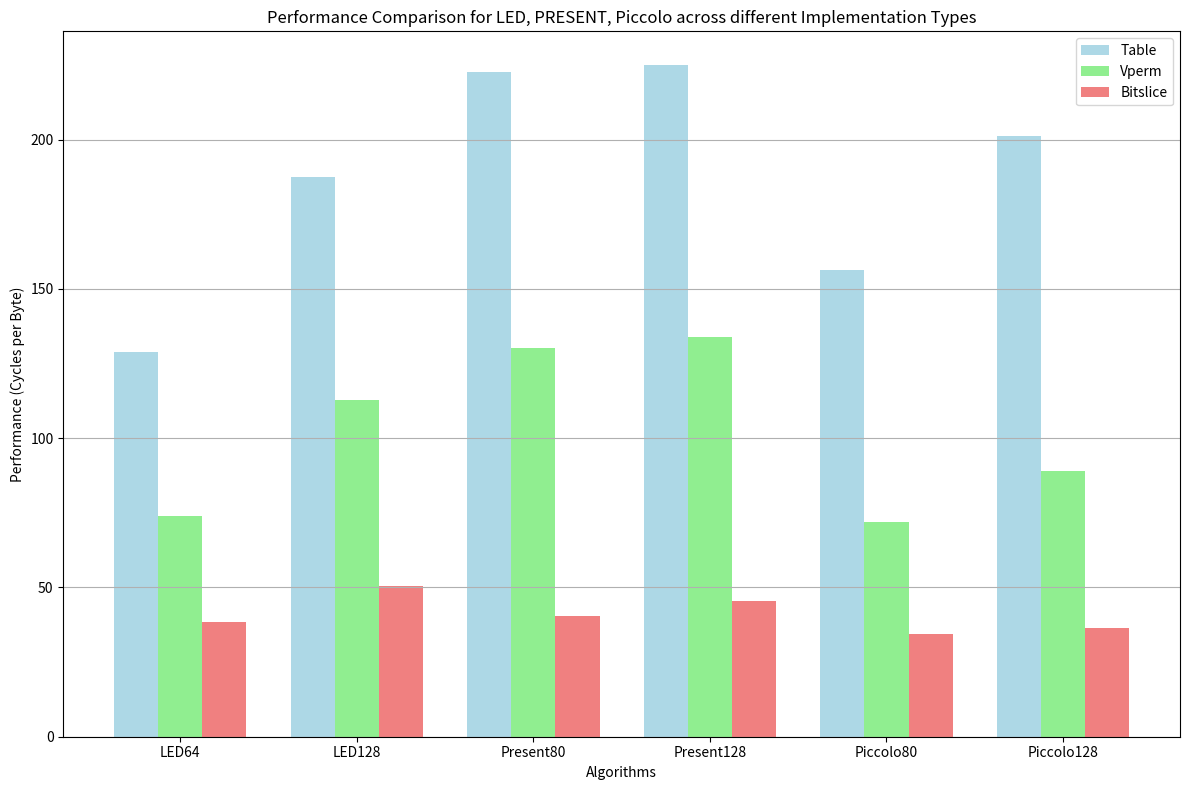

Write Python code to recreate this figure.
import matplotlib.pyplot as plt
import numpy as np

# Data
algorithms = ['LED64', 'LED128', 'Present80', 'Present128', 'Piccolo80', 'Piccolo128']
implementation_types = ['Table', 'Vperm', 'Bitslice']

# Performance data (cycles per byte)
performance_data = np.array([
    [128.9, 73.8, 38.42],
    [187.5, 112.8, 50.54],
    [222.8, 130.2, 40.3],
    [225.04, 133.8, 45.54],
    [156.2, 71.94, 34.3],
    [201.1, 89.1, 36.5]
])

# Separate performance data into arrays for Table, Vperm, and Bitslice
table_data = performance_data[:, 0::3].flatten()
vperm_data = performance_data[:, 1::3].flatten()
bitslice_data = performance_data[:, 2::3].flatten()

# Plotting
bar_width = 0.25
bar_positions = np.arange(len(algorithms))

fig, ax = plt.subplots(figsize=(12, 8))

# Performance bars for Table
bars_table = ax.bar(
    bar_positions - bar_width,
    table_data,
    width=bar_width,
    label='Table',
    color='lightblue'
)

# Performance bars for Vperm
bars_vperm = ax.bar(
    bar_positions,
    vperm_data,
    width=bar_width,
    label='Vperm',
    color='lightgreen'
)

# Performance bars for Bitslice
bars_bitslice = ax.bar(
    bar_positions + bar_width,
    bitslice_data,
    width=bar_width,
    label='Bitslice',
    color='lightcoral'
)

# Customizing the plot
ax.set_xticks(bar_positions)
ax.set_xticklabels(algorithms)
ax.set_xlabel('Algorithms')
ax.set_ylabel('Performance (Cycles per Byte)')
ax.legend()
ax.grid(axis='y')
ax.set_title('Performance Comparison for LED, PRESENT, Piccolo across different Implementation Types')

# Show the plot
plt.tight_layout()
plt.show()

